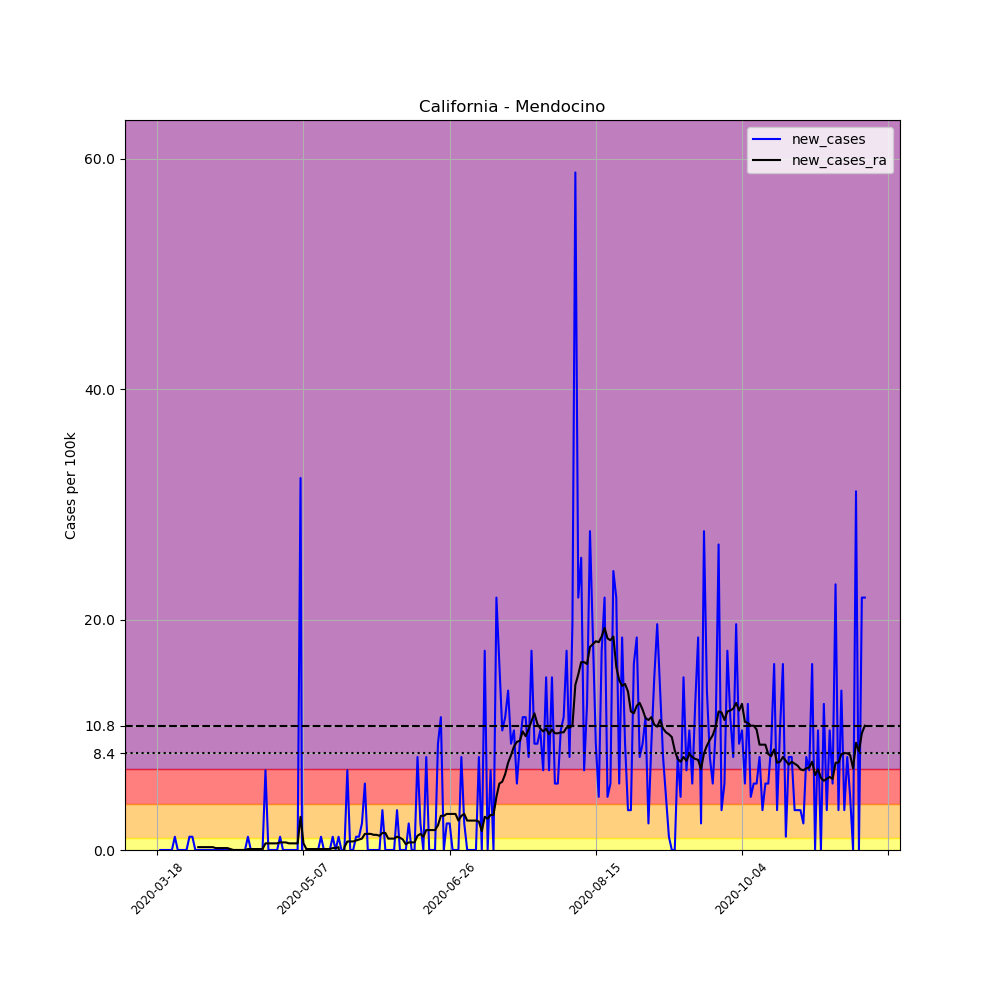

The table this chart was drawn from, first rows:
, date, county, state, fips, cases, deaths, COUNTY, STNAME, CTYNAME, POPESTIMATE2019, per_100k, new_cases, new_cases_ra
135890, 2020-03-18, Mendocino, California, 6045, 1, 0, 45, California, Mendocino, 86749, 1.153, , 
135891, 2020-03-19, Mendocino, California, 6045, 1, 0, 45, California, Mendocino, 86749, 1.153, 0.0, 
135892, 2020-03-20, Mendocino, California, 6045, 1, 0, 45, California, Mendocino, 86749, 1.153, 0.0, 
135893, 2020-03-21, Mendocino, California, 6045, 1, 0, 45, California, Mendocino, 86749, 1.153, 0.0, 
135894, 2020-03-22, Mendocino, California, 6045, 1, 0, 45, California, Mendocino, 86749, 1.153, 0.0, 
135895, 2020-03-23, Mendocino, California, 6045, 1, 0, 45, California, Mendocino, 86749, 1.153, 0.0, 
135896, 2020-03-24, Mendocino, California, 6045, 2, 0, 45, California, Mendocino, 86749, 2.306, 1.153, 
135897, 2020-03-25, Mendocino, California, 6045, 2, 0, 45, California, Mendocino, 86749, 2.306, 0.0, 
135898, 2020-03-26, Mendocino, California, 6045, 2, 0, 45, California, Mendocino, 86749, 2.306, 0.0, 
135899, 2020-03-27, Mendocino, California, 6045, 2, 0, 45, California, Mendocino, 86749, 2.306, 0.0, 
135900, 2020-03-28, Mendocino, California, 6045, 2, 0, 45, California, Mendocino, 86749, 2.306, 0.0, 
135901, 2020-03-29, Mendocino, California, 6045, 3, 0, 45, California, Mendocino, 86749, 3.458, 1.153, 
135902, 2020-03-30, Mendocino, California, 6045, 4, 0, 45, California, Mendocino, 86749, 4.611, 1.153, 
135903, 2020-03-31, Mendocino, California, 6045, 4, 0, 45, California, Mendocino, 86749, 4.611, 0.0, 
135904, 2020-04-01, Mendocino, California, 6045, 4, 0, 45, California, Mendocino, 86749, 4.611, 0.0, 0.247
135905, 2020-04-02, Mendocino, California, 6045, 4, 0, 45, California, Mendocino, 86749, 4.611, 0.0, 0.247
135906, 2020-04-03, Mendocino, California, 6045, 4, 0, 45, California, Mendocino, 86749, 4.611, 0.0, 0.247
135907, 2020-04-04, Mendocino, California, 6045, 4, 0, 45, California, Mendocino, 86749, 4.611, 0.0, 0.247
135908, 2020-04-05, Mendocino, California, 6045, 4, 0, 45, California, Mendocino, 86749, 4.611, 0.0, 0.247
135909, 2020-04-06, Mendocino, California, 6045, 4, 0, 45, California, Mendocino, 86749, 4.611, 0.0, 0.247
135910, 2020-04-07, Mendocino, California, 6045, 4, 0, 45, California, Mendocino, 86749, 4.611, 0.0, 0.1647
135911, 2020-04-08, Mendocino, California, 6045, 4, 0, 45, California, Mendocino, 86749, 4.611, 0.0, 0.1647
135912, 2020-04-09, Mendocino, California, 6045, 4, 0, 45, California, Mendocino, 86749, 4.611, 0.0, 0.1647
135913, 2020-04-10, Mendocino, California, 6045, 4, 0, 45, California, Mendocino, 86749, 4.611, 0.0, 0.1647
135914, 2020-04-11, Mendocino, California, 6045, 4, 0, 45, California, Mendocino, 86749, 4.611, 0.0, 0.1647
135915, 2020-04-12, Mendocino, California, 6045, 4, 0, 45, California, Mendocino, 86749, 4.611, 0.0, 0.08234
135916, 2020-04-13, Mendocino, California, 6045, 4, 0, 45, California, Mendocino, 86749, 4.611, 0.0, 0.0
135917, 2020-04-14, Mendocino, California, 6045, 4, 0, 45, California, Mendocino, 86749, 4.611, 0.0, 0.0
135918, 2020-04-15, Mendocino, California, 6045, 4, 0, 45, California, Mendocino, 86749, 4.611, 0.0, 0.0
135919, 2020-04-16, Mendocino, California, 6045, 4, 0, 45, California, Mendocino, 86749, 4.611, 0.0, 0.0
135920, 2020-04-17, Mendocino, California, 6045, 4, 0, 45, California, Mendocino, 86749, 4.611, 0.0, 0.0
135921, 2020-04-18, Mendocino, California, 6045, 5, 0, 45, California, Mendocino, 86749, 5.764, 1.153, 0.08234
135922, 2020-04-19, Mendocino, California, 6045, 5, 0, 45, California, Mendocino, 86749, 5.764, 0.0, 0.08234
135923, 2020-04-20, Mendocino, California, 6045, 5, 0, 45, California, Mendocino, 86749, 5.764, 0.0, 0.08234
135924, 2020-04-21, Mendocino, California, 6045, 5, 0, 45, California, Mendocino, 86749, 5.764, 0.0, 0.08234
135925, 2020-04-22, Mendocino, California, 6045, 5, 0, 45, California, Mendocino, 86749, 5.764, 0.0, 0.08234
135926, 2020-04-23, Mendocino, California, 6045, 5, 0, 45, California, Mendocino, 86749, 5.764, 0.0, 0.08234
135927, 2020-04-24, Mendocino, California, 6045, 11, 0, 45, California, Mendocino, 86749, 12.68, 6.917, 0.5764
135928, 2020-04-25, Mendocino, California, 6045, 11, 0, 45, California, Mendocino, 86749, 12.68, 0.0, 0.5764
135929, 2020-04-26, Mendocino, California, 6045, 11, 0, 45, California, Mendocino, 86749, 12.68, 0.0, 0.5764
135930, 2020-04-27, Mendocino, California, 6045, 11, 0, 45, California, Mendocino, 86749, 12.68, 0.0, 0.5764
135931, 2020-04-28, Mendocino, California, 6045, 11, 0, 45, California, Mendocino, 86749, 12.68, 0.0, 0.5764
135932, 2020-04-29, Mendocino, California, 6045, 12, 0, 45, California, Mendocino, 86749, 13.83, 1.153, 0.6587
135933, 2020-04-30, Mendocino, California, 6045, 12, 0, 45, California, Mendocino, 86749, 13.83, 0.0, 0.6587
135934, 2020-05-01, Mendocino, California, 6045, 12, 0, 45, California, Mendocino, 86749, 13.83, 0.0, 0.6587
135935, 2020-05-02, Mendocino, California, 6045, 12, 0, 45, California, Mendocino, 86749, 13.83, 0.0, 0.5764
135936, 2020-05-03, Mendocino, California, 6045, 12, 0, 45, California, Mendocino, 86749, 13.83, 0.0, 0.5764
135937, 2020-05-04, Mendocino, California, 6045, 12, 0, 45, California, Mendocino, 86749, 13.83, 0.0, 0.5764
135938, 2020-05-05, Mendocino, California, 6045, 12, 0, 45, California, Mendocino, 86749, 13.83, 0.0, 0.5764
135939, 2020-05-06, Mendocino, California, 6045, 40, 0, 45, California, Mendocino, 86749, 46.11, 32.28, 2.882
135940, 2020-05-07, Mendocino, California, 6045, 12, 0, 45, California, Mendocino, 86749, 13.83, -32.28, 0.5764
135941, 2020-05-08, Mendocino, California, 6045, 12, 0, 45, California, Mendocino, 86749, 13.83, 0.0, 0.08234
135942, 2020-05-09, Mendocino, California, 6045, 12, 0, 45, California, Mendocino, 86749, 13.83, 0.0, 0.08234
135943, 2020-05-10, Mendocino, California, 6045, 12, 0, 45, California, Mendocino, 86749, 13.83, 0.0, 0.08234
135944, 2020-05-11, Mendocino, California, 6045, 12, 0, 45, California, Mendocino, 86749, 13.83, 0.0, 0.08234
135945, 2020-05-12, Mendocino, California, 6045, 12, 0, 45, California, Mendocino, 86749, 13.83, 0.0, 0.08234
135946, 2020-05-13, Mendocino, California, 6045, 13, 0, 45, California, Mendocino, 86749, 14.99, 1.153, 0.08234
135947, 2020-05-14, Mendocino, California, 6045, 13, 0, 45, California, Mendocino, 86749, 14.99, 0.0, 0.08234
135948, 2020-05-15, Mendocino, California, 6045, 13, 0, 45, California, Mendocino, 86749, 14.99, 0.0, 0.08234
135949, 2020-05-16, Mendocino, California, 6045, 13, 0, 45, California, Mendocino, 86749, 14.99, 0.0, 0.08234
... 183 more rows
